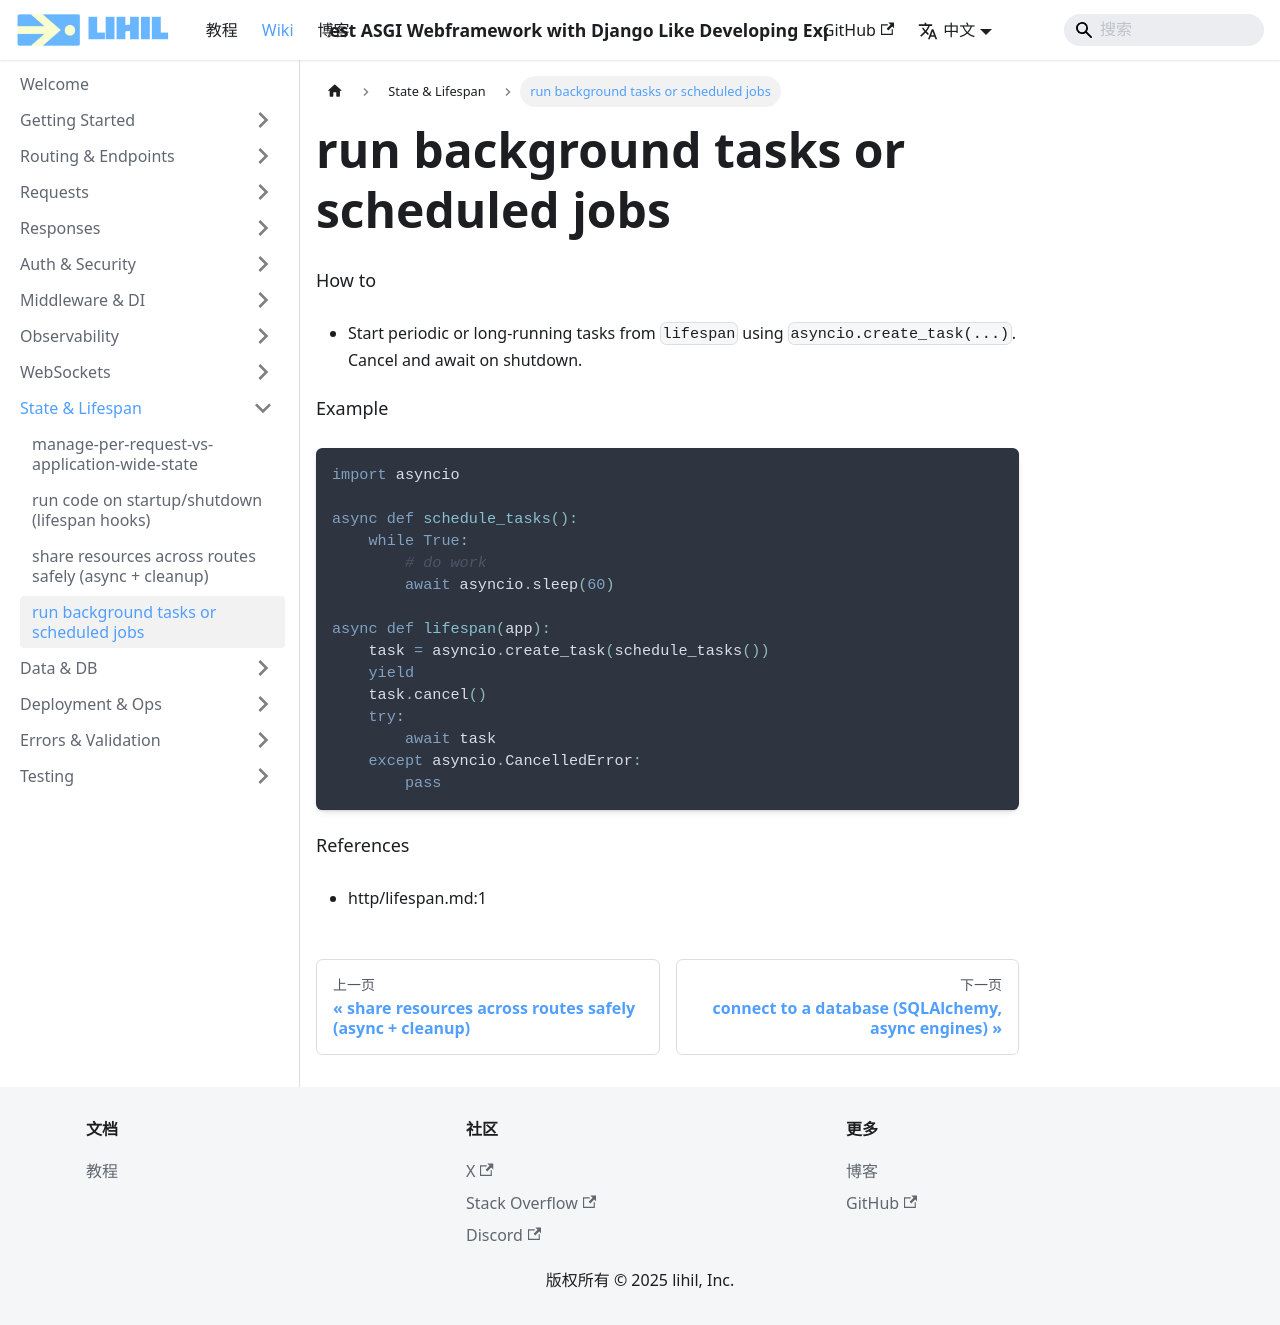

repository: raceychan/raceychan.github.io · page: zh/wiki/how-do-i/run-background-tasks-or-scheduled-jobs/index.html · generator: docusaurus

---
title: run background tasks or scheduled jobs
---

How to
- Start periodic or long-running tasks from `lifespan` using `asyncio.create_task(...)`. Cancel and await on shutdown.

Example
```python
import asyncio

async def schedule_tasks():
    while True:
        # do work
        await asyncio.sleep(60)

async def lifespan(app):
    task = asyncio.create_task(schedule_tasks())
    yield
    task.cancel()
    try:
        await task
    except asyncio.CancelledError:
        pass
```

References
- http/lifespan.md:1
